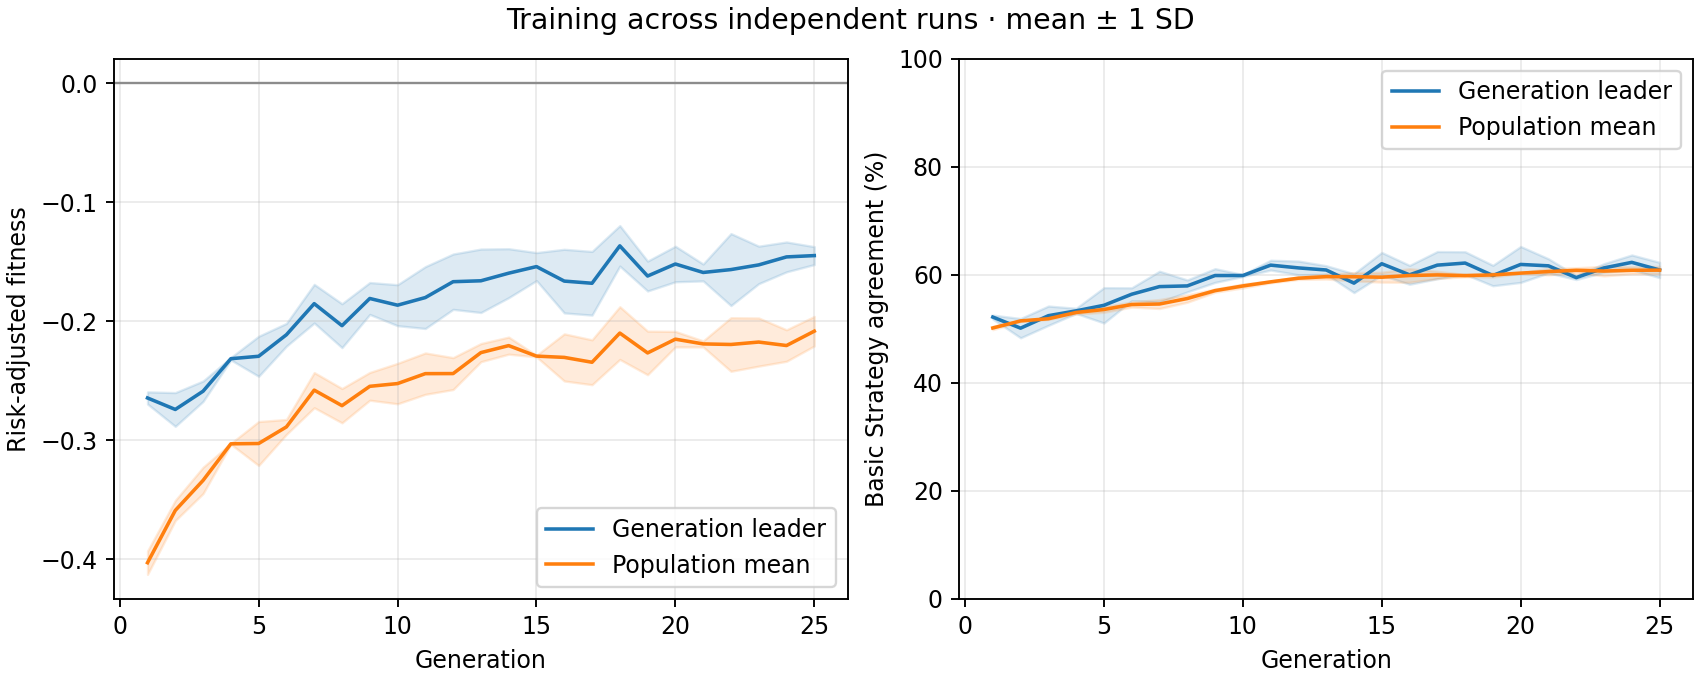

Values plotted in this chart, from the file beside it:
generation, best_fitness_mean, best_fitness_sd, average_fitness_mean, average_fitness_sd, best_match_pct_mean, best_match_pct_sd, population_match_pct_mean, population_match_pct_sd
1, -0.2646, 0.005098, -0.4031, 0.009828, 52.18, 0.3626, 50.16, 0.3137
2, -0.2742, 0.01419, -0.3591, 0.008458, 50.13, 1.786, 51.47, 0.1111
3, -0.2589, 0.008569, -0.3339, 0.01105, 52.44, 1.786, 51.87, 0.1257
4, -0.2315, 0.001027, -0.3031, 0.0003642, 53.33, 0.4797, 53.03, 0.2934
5, -0.2295, 0.01682, -0.3028, 0.01847, 54.36, 3.269, 53.58, 0.5157
6, -0.2114, 0.009567, -0.2889, 0.006266, 56.41, 1.189, 54.5, 0.4733
7, -0.1853, 0.01623, -0.258, 0.01478, 57.82, 2.85, 54.6, 0.8306
8, -0.2038, 0.01846, -0.271, 0.01443, 57.95, 1.103, 55.61, 0.6885
9, -0.1809, 0.01341, -0.2548, 0.01168, 59.87, 1.269, 57.08, 0.2913
10, -0.1866, 0.01723, -0.2525, 0.017, 59.87, 0.1813, 57.94, 0.3623
11, -0.1801, 0.02601, -0.2441, 0.01739, 61.79, 0.9065, 58.7, 0.1679
12, -0.1668, 0.02327, -0.2441, 0.01341, 61.28, 1.269, 59.38, 0.228
13, -0.166, 0.02667, -0.2264, 0.007627, 60.9, 0.7903, 59.66, 0.4472
14, -0.1596, 0.02057, -0.2205, 0.007182, 58.46, 1.748, 59.65, 0.7654
15, -0.1541, 0.01178, -0.2294, 0.0006478, 62.05, 2.091, 59.56, 0.918
16, -0.1663, 0.02676, -0.2304, 0.01981, 60.0, 1.748, 59.88, 1.257
17, -0.1681, 0.02676, -0.2345, 0.01887, 61.79, 2.519, 59.99, 0.6621
18, -0.1366, 0.01702, -0.21, 0.02217, 62.18, 2.091, 59.86, 0.2102
19, -0.162, 0.01255, -0.2267, 0.01832, 59.87, 1.893, 59.98, 0.3801
20, -0.1519, 0.01494, -0.2151, 0.006531, 61.92, 3.323, 60.32, 0.04231
21, -0.159, 0.007103, -0.2191, 0.002521, 61.67, 1.307, 60.6, 0.5913
22, -0.1566, 0.03027, -0.2196, 0.02253, 59.49, 0.3626, 60.84, 0.4728
23, -0.1527, 0.01576, -0.2176, 0.02023, 61.28, 0.7903, 60.7, 0.8886
24, -0.146, 0.01256, -0.2205, 0.01324, 62.31, 1.369, 60.84, 0.6497
25, -0.1449, 0.007517, -0.2084, 0.01241, 60.9, 1.416, 60.87, 0.7017
